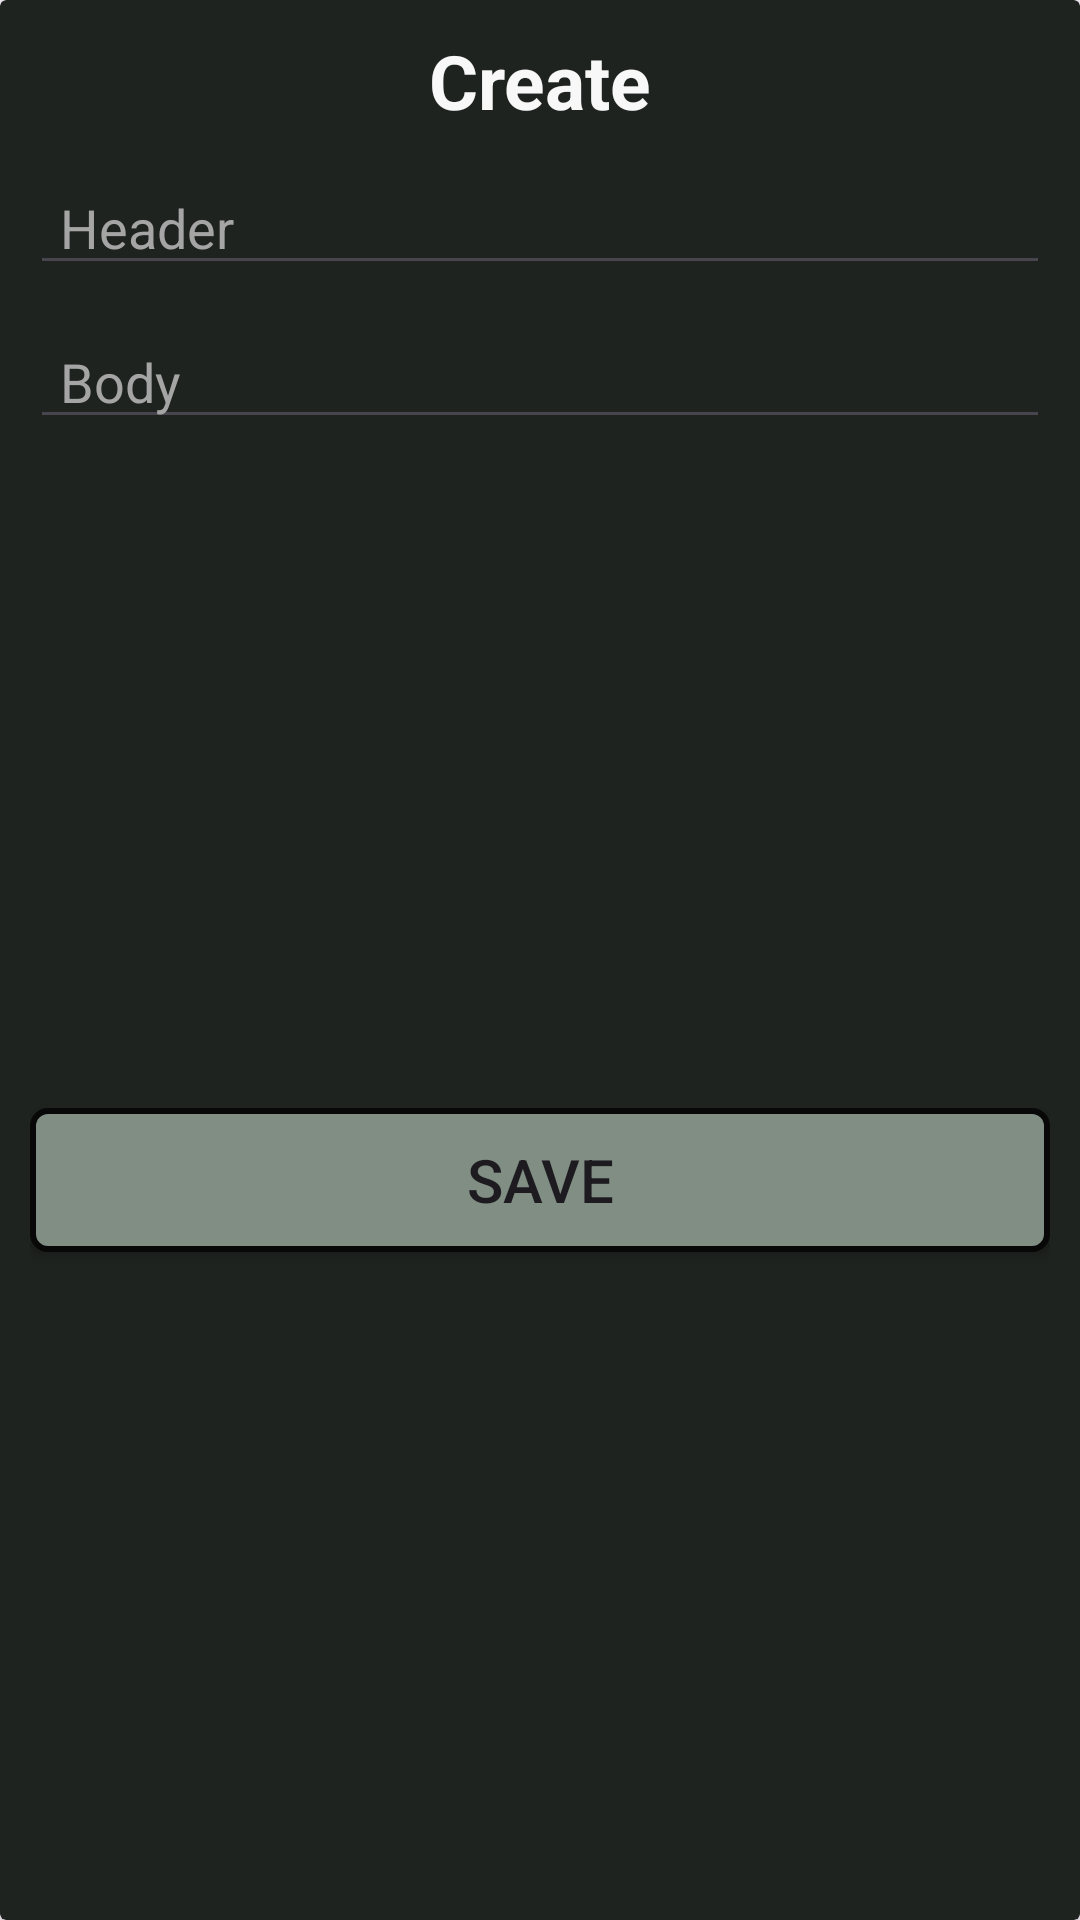

Here is an Android app screen rendered from its layout file. Give the layout XML and the strings, colors and styles it references.
<!-- AndroidManifest.xml: application theme Theme.TTRPG_With_Me -->
<!-- res/layout/dialog_create_item.xml -->
<?xml version="1.0" encoding="utf-8"?>
<androidx.cardview.widget.CardView xmlns:android="http://schemas.android.com/apk/res/android"
    xmlns:app="http://schemas.android.com/apk/res-auto"
    android:layout_width="match_parent"
    android:layout_height="wrap_content"
    app:cardBackgroundColor="@color/dark_secondary">

    <androidx.constraintlayout.widget.ConstraintLayout
        android:layout_width="match_parent"
        android:layout_height="match_parent"
        android:layout_margin="10dp">

        <androidx.appcompat.widget.AppCompatButton
            android:id="@+id/createdialog_button_save"
            android:layout_width="0dp"
            android:layout_height="wrap_content"
            android:layout_marginTop="10dp"
            android:background="@drawable/rounded_rect_button"
            android:text="Save"
            android:textSize="20sp"
            app:layout_constraintBottom_toBottomOf="parent"
            app:layout_constraintEnd_toEndOf="parent"
            app:layout_constraintStart_toStartOf="parent"
            app:layout_constraintTop_toBottomOf="@+id/createdialog_edittext_body" />

        <TextView
            android:id="@+id/textView"
            android:layout_width="wrap_content"
            android:layout_height="wrap_content"
            android:text="Create"
            android:textColor="@color/dark_text"
            android:textSize="25sp"
            android:textStyle="bold"
            app:layout_constraintEnd_toEndOf="parent"
            app:layout_constraintStart_toStartOf="parent"
            app:layout_constraintTop_toTopOf="parent" />

        <EditText
            android:id="@+id/createdialog_editText_header"
            android:layout_width="0dp"
            android:layout_height="wrap_content"
            android:layout_marginTop="10dp"
            android:ems="10"
            android:hint="Header"
            android:inputType="text"
            android:paddingLeft="10dp"
            android:paddingRight="10dp"
            android:textColor="@color/dark_text"
            android:textColorHint="#A5A5A5"
            app:layout_constraintEnd_toEndOf="parent"
            app:layout_constraintStart_toStartOf="parent"
            app:layout_constraintTop_toBottomOf="@+id/textView" />

        <EditText
            android:id="@+id/createdialog_edittext_body"
            android:layout_width="0dp"
            android:layout_height="wrap_content"
            android:layout_marginTop="10dp"
            android:ems="10"
            android:hint="Body"
            android:inputType="text"
            android:paddingLeft="10dp"
            android:paddingRight="10dp"
            android:textColor="@color/dark_text"
            android:textColorHint="#A5A5A5"
            app:layout_constraintEnd_toEndOf="parent"
            app:layout_constraintStart_toStartOf="parent"
            app:layout_constraintTop_toBottomOf="@+id/createdialog_editText_header" />
    </androidx.constraintlayout.widget.ConstraintLayout>
</androidx.cardview.widget.CardView>
<!-- resources referenced by this layout -->
<resources>
  <color name="dark_secondary">#1f2320</color>
  <color name="dark_text">#f7f8f7</color>
  <!-- drawable rounded_rect_button (drawable) -->
  <?xml version="1.0" encoding="utf-8"?>
  <shape xmlns:android="http://schemas.android.com/apk/res/android"
      android:padding="16dp"
      android:shape="rectangle">
      <solid android:color="@color/dark_accent"/>
      <stroke android:width="2dp" android:color="@color/dark_background"/>
      <corners android:radius="5dp" />
  </shape>
  <style name="Theme.TTRPG_With_Me" parent="Base.Theme.TTRPG_With_Me" />
  <color name="dark_accent">#808e83</color>
  <color name="dark_background">#070807</color>
  <style name="Base.Theme.TTRPG_With_Me" parent="Theme.Material3.DayNight.NoActionBar">
          
          
      </style>
</resources>
